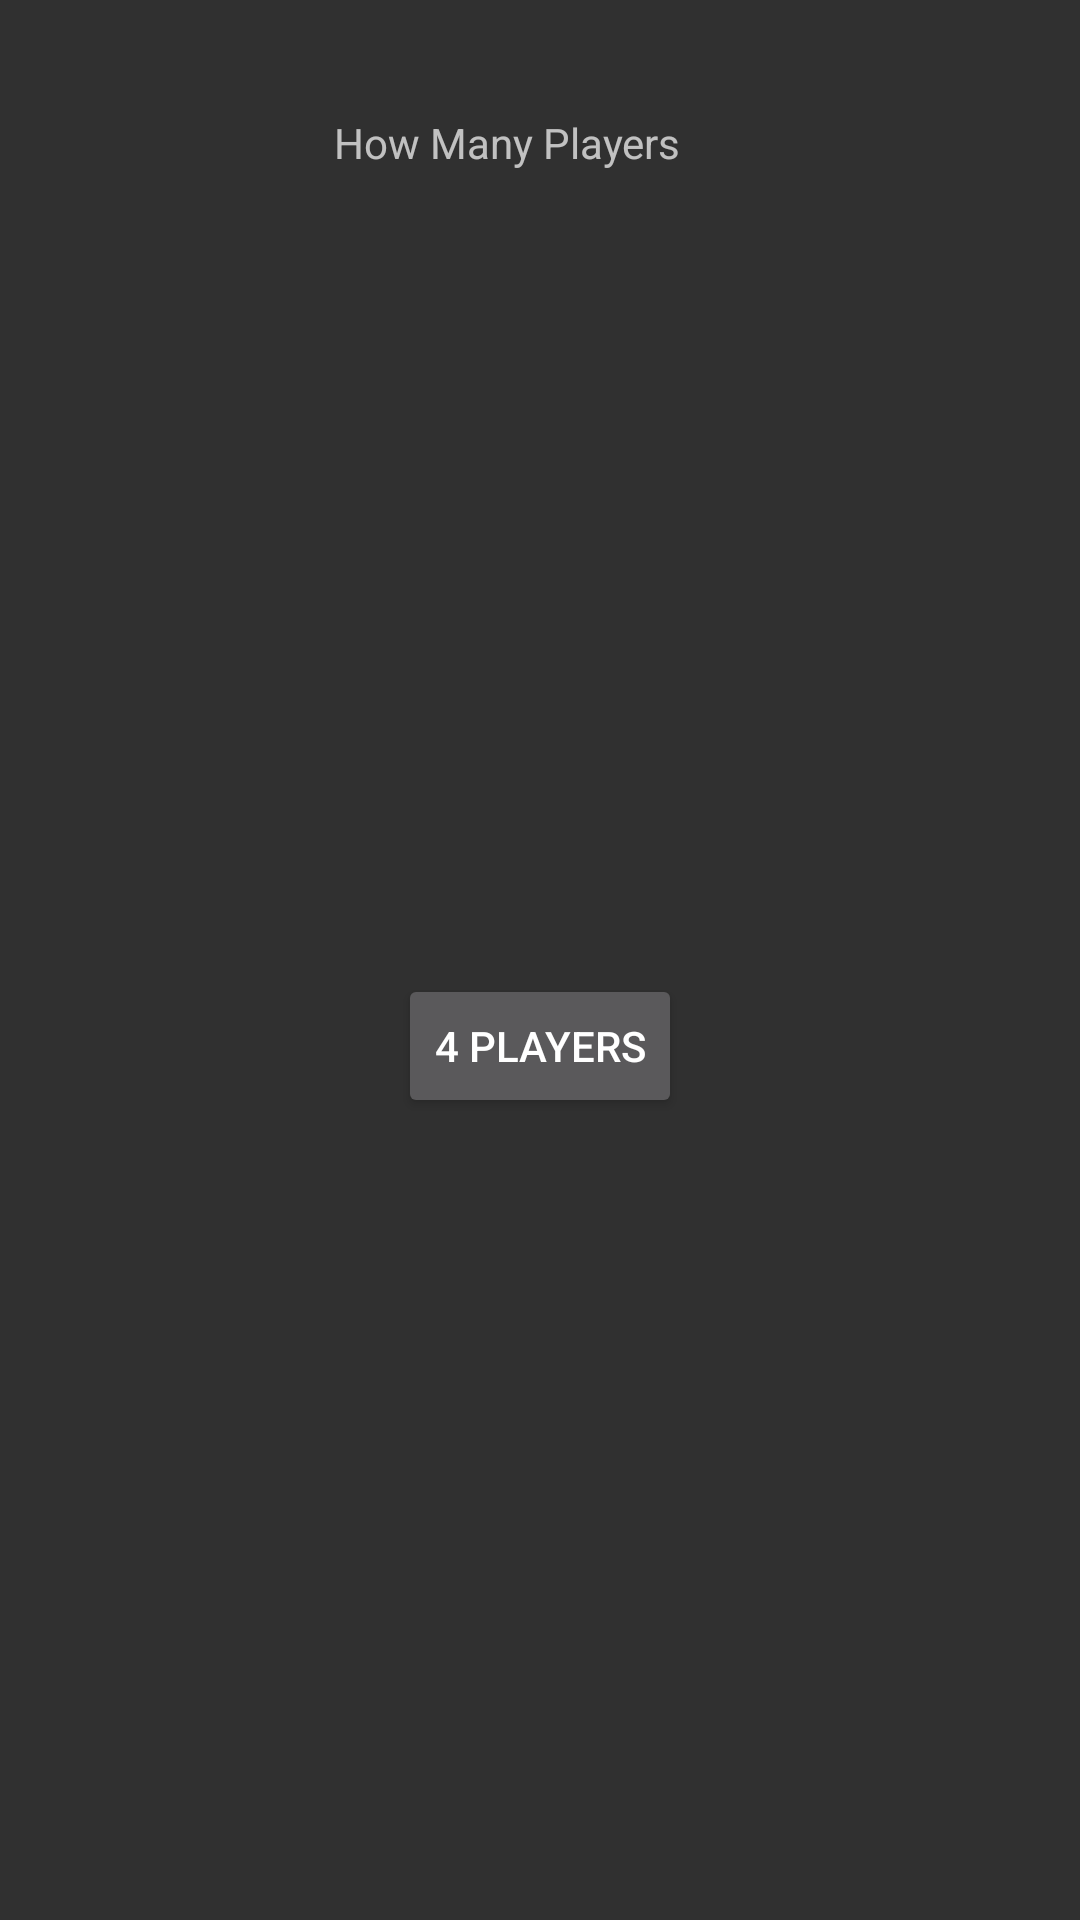

This screen was rendered from an Android layout file. Write that file and the resources it references.
<!-- AndroidManifest.xml: application theme Theme.AppCompat.NoActionBar -->
<!-- res/layout/activity_choose_players.xml -->
<?xml version="1.0" encoding="utf-8"?>
<androidx.constraintlayout.widget.ConstraintLayout xmlns:android="http://schemas.android.com/apk/res/android"
    xmlns:app="http://schemas.android.com/apk/res-auto"
    xmlns:tools="http://schemas.android.com/tools"
    android:layout_width="match_parent"
    android:layout_height="match_parent"
    tools:context=".ChoosePlayers">

    <TextView
        android:id="@+id/textView"
        android:layout_width="wrap_content"
        android:layout_height="wrap_content"
        android:text="How Many Players"
        app:layout_constraintBottom_toBottomOf="parent"
        app:layout_constraintEnd_toEndOf="parent"
        app:layout_constraintHorizontal_bias="0.456"
        app:layout_constraintStart_toStartOf="parent"
        app:layout_constraintTop_toTopOf="parent"
        app:layout_constraintVertical_bias="0.061" />

    <Button
        android:id="@+id/FourPlayersSelected"
        android:layout_width="wrap_content"
        android:layout_height="wrap_content"
        android:text="4 Players"
        app:layout_constraintBottom_toBottomOf="parent"
        app:layout_constraintEnd_toEndOf="parent"
        app:layout_constraintHorizontal_bias="0.5"
        app:layout_constraintStart_toStartOf="parent"
        app:layout_constraintTop_toBottomOf="@+id/textView"
        app:layout_constraintVertical_bias="0.5" />

    <Button
        android:id="@+id/ThreePlayersSelected"
        android:layout_width="wrap_content"
        android:layout_height="wrap_content"
        android:layout_marginStart="162dp"
        android:layout_marginTop="247dp"
        android:layout_marginEnd="161dp"
        android:layout_marginBottom="436dp"
        android:text="3 Players"
        app:layout_constraintBottom_toBottomOf="parent"
        app:layout_constraintEnd_toEndOf="parent"
        app:layout_constraintStart_toStartOf="parent"
        app:layout_constraintTop_toTopOf="parent" />

    <Button
        android:id="@+id/FivePlayersSelected"
        android:layout_width="wrap_content"
        android:layout_height="wrap_content"
        android:layout_marginStart="158dp"
        android:layout_marginTop="484dp"
        android:layout_marginEnd="158dp"
        android:layout_marginBottom="199dp"
        android:text="5 Players"
        app:layout_constraintBottom_toBottomOf="parent"
        app:layout_constraintEnd_toEndOf="parent"
        app:layout_constraintStart_toStartOf="parent"
        app:layout_constraintTop_toTopOf="parent" />

</androidx.constraintlayout.widget.ConstraintLayout>
<!-- resources referenced by this layout -->
<resources>

</resources>
